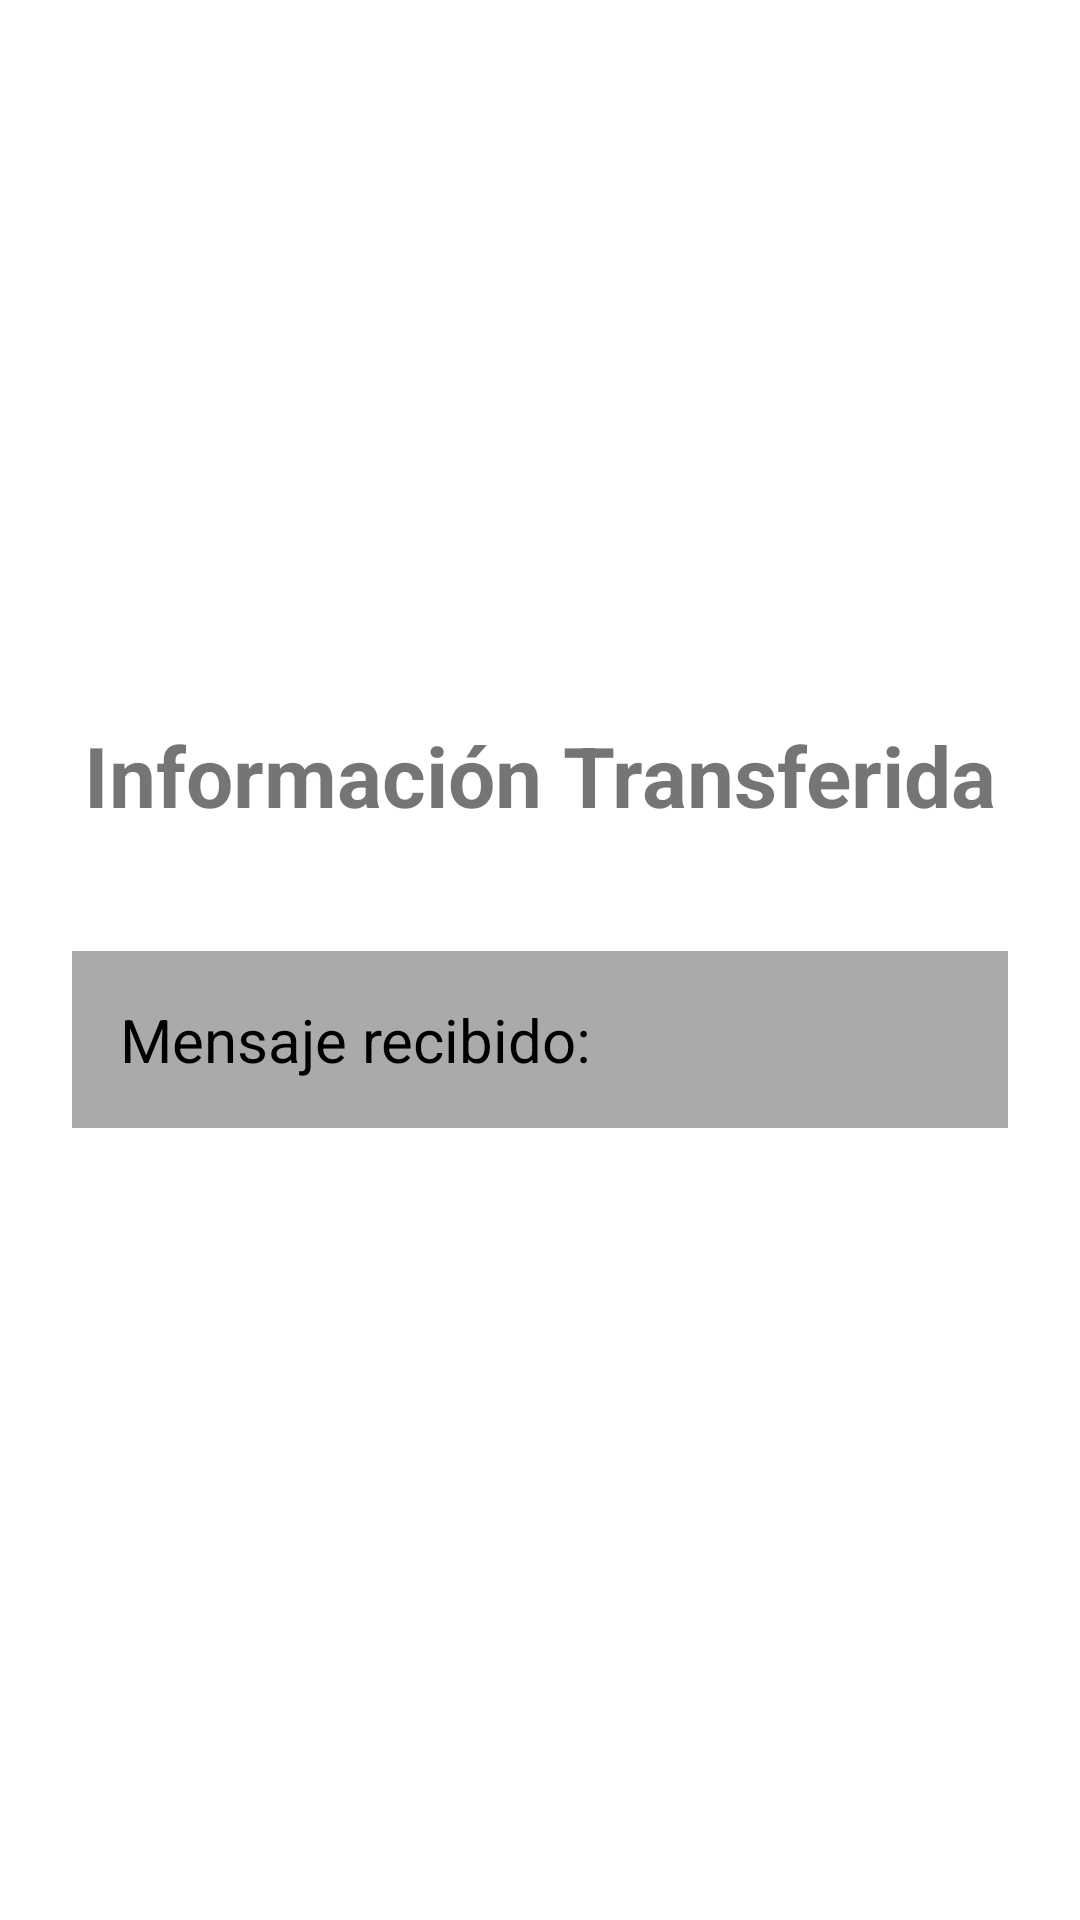

Produce the Android XML layout that renders to this screen, including the resource entries it uses.
<!-- AndroidManifest.xml: application theme Theme.HitoFInal_MarcosPalomo -->
<!-- res/layout/activity_info.xml -->
<?xml version="1.0" encoding="utf-8"?>
<androidx.constraintlayout.widget.ConstraintLayout xmlns:android="http://schemas.android.com/apk/res/android"
    xmlns:app="http://schemas.android.com/apk/res-auto"
    xmlns:tools="http://schemas.android.com/tools"
    android:id="@+id/main"
    android:layout_width="match_parent"
    android:layout_height="match_parent"
    tools:context=".InfoActivity">
    <LinearLayout xmlns:android="http://schemas.android.com/apk/res/android"
        android:layout_width="match_parent"
        android:layout_height="match_parent"
        android:orientation="vertical"
        android:padding="24dp"
        android:gravity="center">

        <TextView
            android:layout_width="wrap_content"
            android:layout_height="wrap_content"
            android:text="Información Transferida"
            android:textSize="28sp"
            android:textStyle="bold"
            android:layout_marginBottom="40dp" />

        
        <TextView
            android:id="@+id/tv_mensaje_recibido"
            android:layout_width="match_parent"
            android:layout_height="wrap_content"
            android:text="Mensaje recibido: "
            android:textSize="20sp"
            android:padding="16dp"
            android:background="@android:color/darker_gray"
            android:textColor="@android:color/black"
            android:layout_marginBottom="24dp" />

    </LinearLayout>
</androidx.constraintlayout.widget.ConstraintLayout>
<!-- resources referenced by this layout -->
<resources>
  <style name="Theme.HitoFInal_MarcosPalomo" parent="Theme.MaterialComponents.DayNight.DarkActionBar">
          
          <item name="colorPrimary">@color/purple_500</item>
          <item name="colorPrimaryVariant">@color/purple_700</item>
          <item name="colorOnPrimary">@color/white</item>
          
          <item name="colorSecondary">@color/teal_200</item>
          <item name="colorSecondaryVariant">@color/teal_700</item>
          <item name="colorOnSecondary">@color/black</item>
          
          <item name="android:statusBarColor">?attr/colorPrimaryVariant</item>
          
      </style>
  <!-- not gathered from this repository: default colours our renderer supplied (Android Studio template values) -->
  <color name="purple_500">#FF6200EE</color>
  <color name="purple_700">#FF3700B3</color>
  <color name="teal_200">#FF03DAC5</color>
  <color name="teal_700">#FF018786</color>
  <color name="black">#FF000000</color>
  <color name="white">#FFFFFFFF</color>
</resources>
